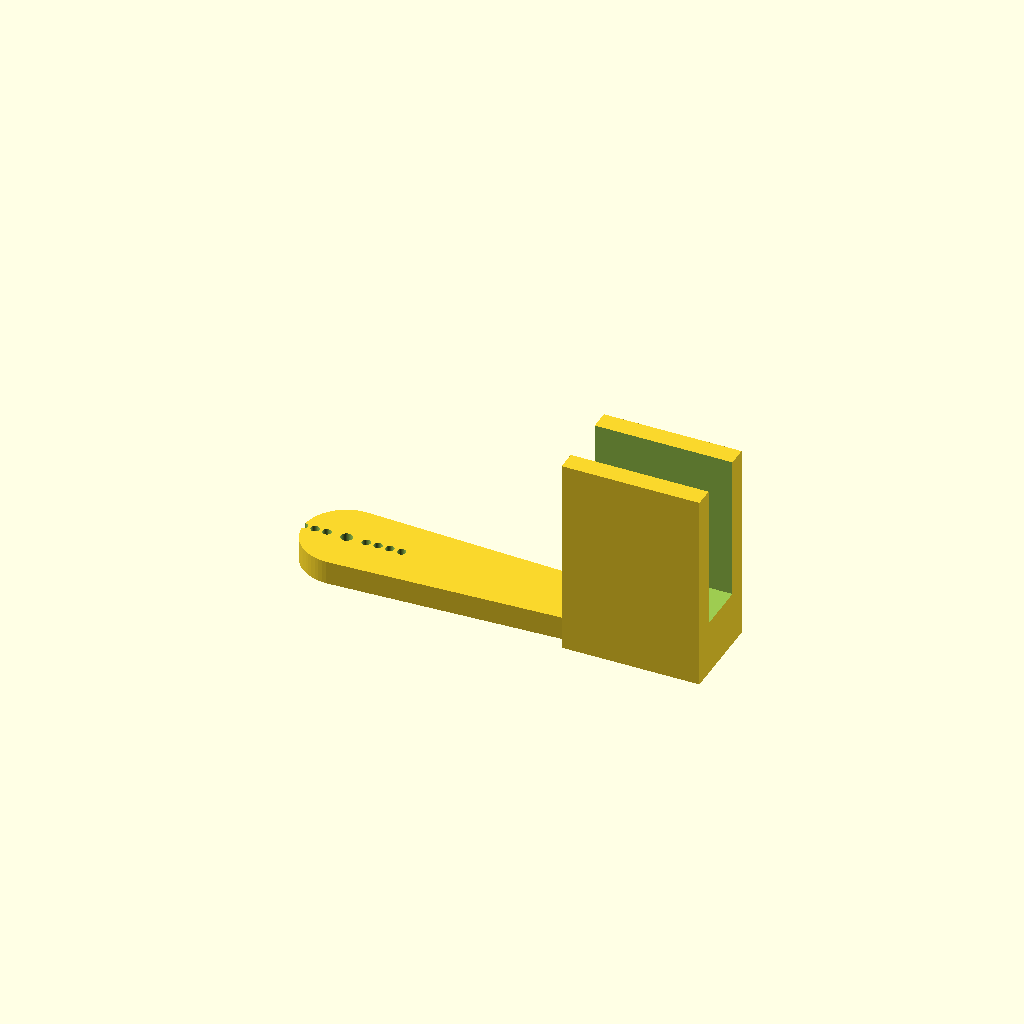
Cell 1 — every parameter at its default value.
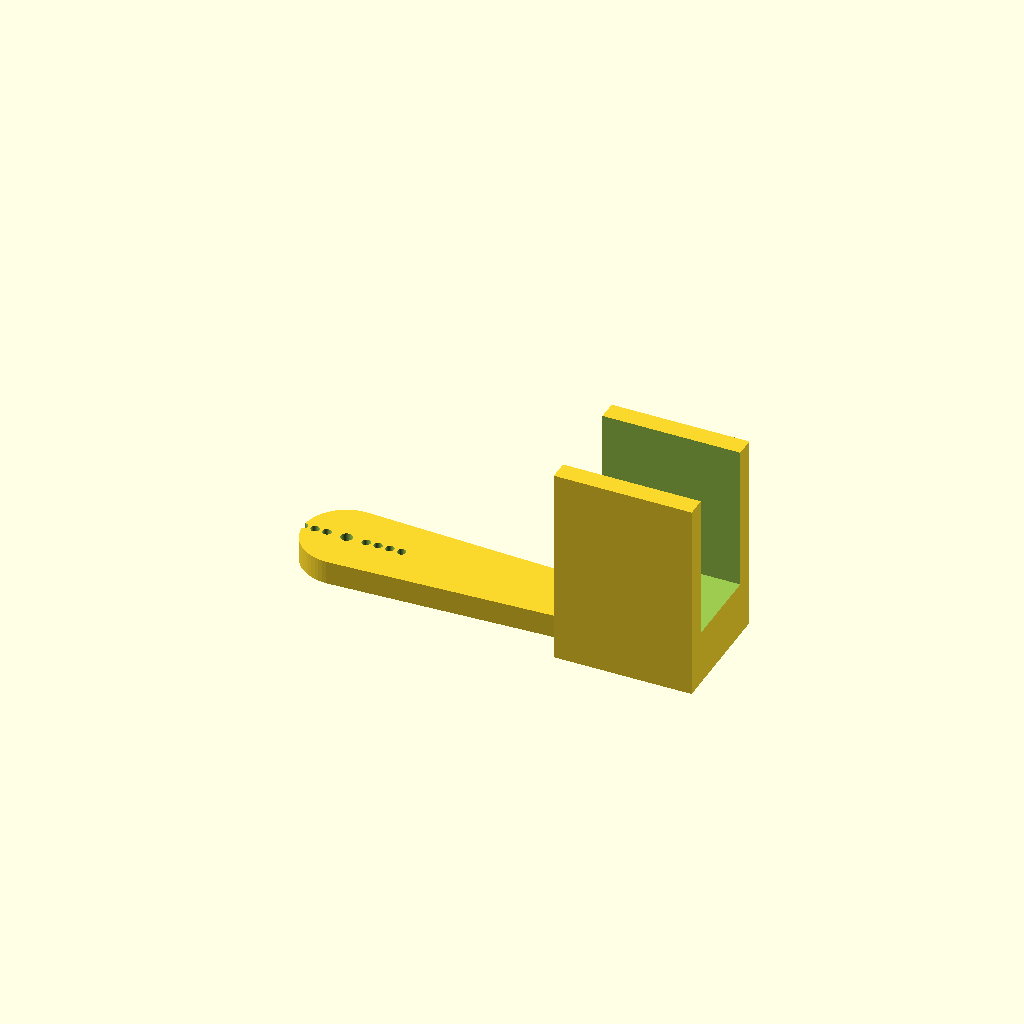
Cell 2 — shaft_d set to 17, the other parameters unchanged.
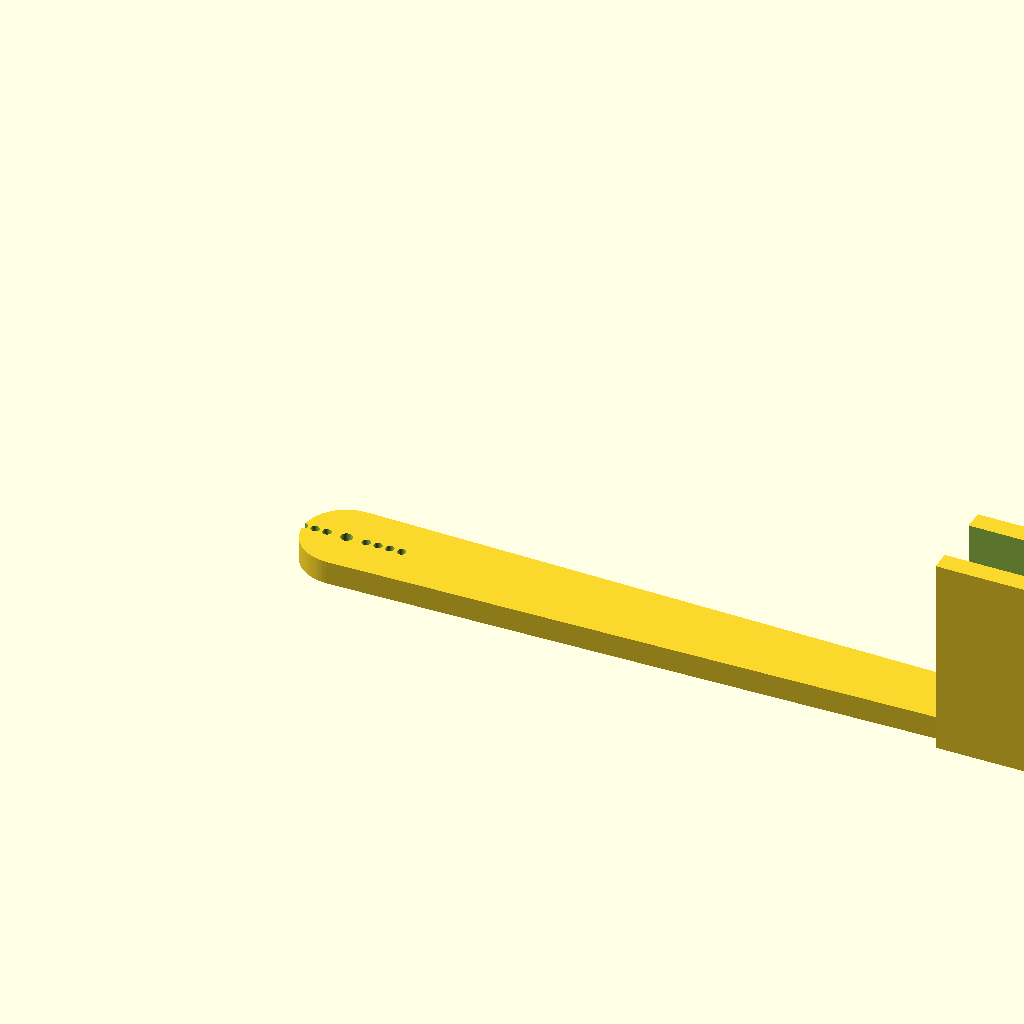
Cell 3: the same model with arm_reach = 190.
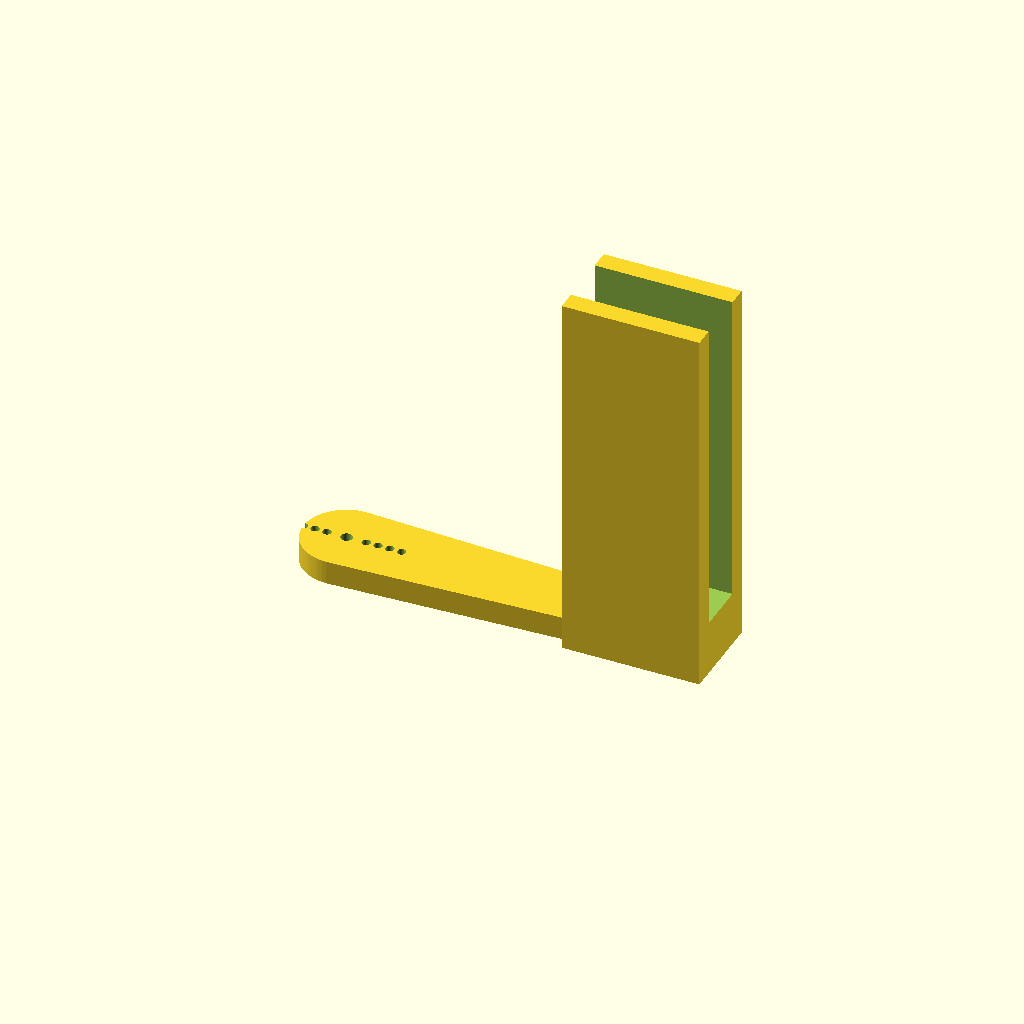
Cell 4: the same model with fork_drop = 90.
One fixed orthographic camera (rotation 55°, 0°, 25°; colour scheme Cornfield) for every cell.
Source of the model, cad/followcam-rig.scad:
// FollowCam rig v2 — column-mounted servo + fork arm (from tripod photos, Aug 27)
// Mechanism: servo clamps to the center column just below the head, output shaft
// UP and next to the pan axis -> servo angle ~ pan angle (near 1:1). A printed arm
// on the servo horn ends in a U-fork that captures the handle's metal shaft and
// pushes it left/right. The open fork absorbs axis offset + the handle's downward
// angle. PLACEHOLDER DIMS — fill from cad/MEASUREMENTS.md before slicing.
//
// PART = "column_clamp" | "fork_arm"   (print one of each; 25-35% infill, no supports)

PART = "fork_arm";

/* ---------- measured on the real tripod (MEASURED Aug 27 ~21:45) ---------- */
column_d      = 15;    // MEASURED: exactly 15mm
column_free_h = 160;   // MEASURED: ~160mm free after raising elevator column
shaft_d       = 8.5;   // MEASURED: 8-9mm chrome shaft; 8.5 + slot clearance
arm_reach     = 95;    // DERIVED: 230mm to grip tip - ~140 grip - 10 = chrome mid ~80; window covers 60-95
fork_drop     = 45;    // tall prongs: huge vertical catch window (M5 not needed)
/* ---------- servo: SG90 from the Elegoo Uno kit (confirmed Aug 27) ----------
   For an MG996R upgrade set servo_l=40.7, servo_w=20.2, horn_screw_d=4.2 */
servo_l       = 23.4;  // SG90 body length + tol
servo_w       = 12.9;  // SG90 body width + tol
horn_screw_d  = 3.0;   // SG90 horn center screw clearance (M2 screw, loose)
/* ---------- tunables ---------- */
wall   = 5;
bolt_d = 3.4;          // M3 clearance
ziptie_w = 5.5; ziptie_t = 2.5;
fit_tol = 0.5;
$fn = 64;

/* --- Part 1: column clamp -------------------------------------------------
Two mirrored halves in one print, joined by M3 bolts (or zip ties) around the
column; one half carries a shelf the servo drops into, shaft up. */
module column_clamp() {
  bore_r = column_d/2 + fit_tol;
  ring_r = bore_r + wall;
  h = min(column_free_h - 5, 40);          // clamp height on the column
  shelf_l = servo_l + 2*wall;
  shelf_w = servo_w + 2*wall + 12;         // +6mm tie ledge outside each rail
  difference() {
    union() {
      cylinder(r=ring_r, h=h);                                   // ring
      // servo shelf sticking out radially (servo drops in shaft-up, flange on plate)
      translate([ring_r - 2, -shelf_w/2, 0]) cube([shelf_l, shelf_w, wall]);
      // shelf side rails to box the servo body
      for (sy = [-1, 1])
        translate([ring_r - 2, sy*(servo_w/2 + wall/2) - wall/2, 0])
          cube([shelf_l, wall, 14]);
    }
    translate([0, 0, -1]) cylinder(r=bore_r, h=h+2);             // column bore
    // split the ring: subtract a slit so it can flex closed with bolts
    translate([-ring_r-1, -1.2, -1]) cube([ring_r+1, 2.4, h+2]);
    // bolt bosses through the slit side
    for (z = [h*0.25, h*0.75])
      translate([-ring_r+wall/2, 0, z]) rotate([90, 0, 0])
        cylinder(d=bolt_d, h=3*wall, center=true);
    // servo body drop-in pocket through the shelf
    translate([ring_r - 2 + wall, -servo_w/2, -1]) cube([servo_l, servo_w, wall+16]);
    // zip-tie slots through the tie ledges (2 per side): tie loops over the
    // servo body/flange and down through these, cinching it into the pocket
    for (fx = [0.28, 0.72]) for (sy = [-1, 1])
      translate([ring_r - 2 + wall + servo_l*fx - 3,
                 sy*(servo_w/2 + wall + 3) - 1.5, -1])
        cube([6, 3, wall + 2]);
    // zip-tie tunnels around ring (backup if bolts strip)
    for (a = [60, 180, 300]) rotate([0, 0, a])
      translate([ring_r - wall/2, -ziptie_w/2, h/2 - ziptie_t/2])
        cube([wall+2, ziptie_w, ziptie_t]);
  }
}

/* --- Part 2: fork arm -----------------------------------------------------
Flat bar; one end bolts to the servo horn (center + 2 outer holes), the other
end drops down and opens into a U-fork that captures the handle shaft. */
module fork_arm() {
  bar_w = 16; bar_t = 6;
  slot_w = shaft_d + 4.5;                 // 13mm: loose on chrome, swallows early grip taper
  fork_wall = 5;
  fork_ow  = slot_w + 2*fork_wall;   // fork width (y)
  fork_len = 35;                     // fork trough length (x): rod can engage
                                     // anywhere in radius window [60,95]mm
  difference() {
    union() {
      // horn plate + main bar
      hull() {
        cylinder(d=bar_w+6, h=bar_t);
        translate([arm_reach - 30, -bar_w/2, 0]) cube([1, bar_w, bar_t]);
      }
      // long fork trough at the far end
      translate([arm_reach - fork_len, -fork_ow/2, 0])
        cube([fork_len, fork_ow, bar_t + fork_drop]);
    }
    // horn screws: center hole + a row of small holes at several radii so the
    // servo's own plastic horn can bolt/tie on whichever holes line up
    // (fits SG90 single-arm and MG996R cross horns alike)
    translate([0, 0, -1]) cylinder(d=horn_screw_d, h=bar_t+2);
    for (r = [5, 8, 11, 14]) for (sx = [-1, 1])
      translate([sx*r, 0, -1]) cylinder(d=2.2, h=bar_t+2);
    // U-slot: opens upward, runs through both x faces; deep + long slot means
    // vertical AND radial alignment are both forgiving (8mm root above bar)
    translate([arm_reach - fork_len - 1, -slot_w/2, bar_t + 8])
      cube([fork_len + 2, slot_w, fork_drop + 2]);
  }
}

if (PART == "column_clamp") column_clamp();
if (PART == "fork_arm")     fork_arm();
Customizer parameters (derived from the source; name, type, default, range or options):
PART: string, default "fork_arm"
column_d: number, default 15
column_free_h: number, default 160
shaft_d: number, default 8.5
arm_reach: number, default 95
fork_drop: number, default 45
servo_l: number, default 23.4
servo_w: number, default 12.9
horn_screw_d: number, default 3
wall: number, default 5
bolt_d: number, default 3.4
fit_tol: number, default 0.5
